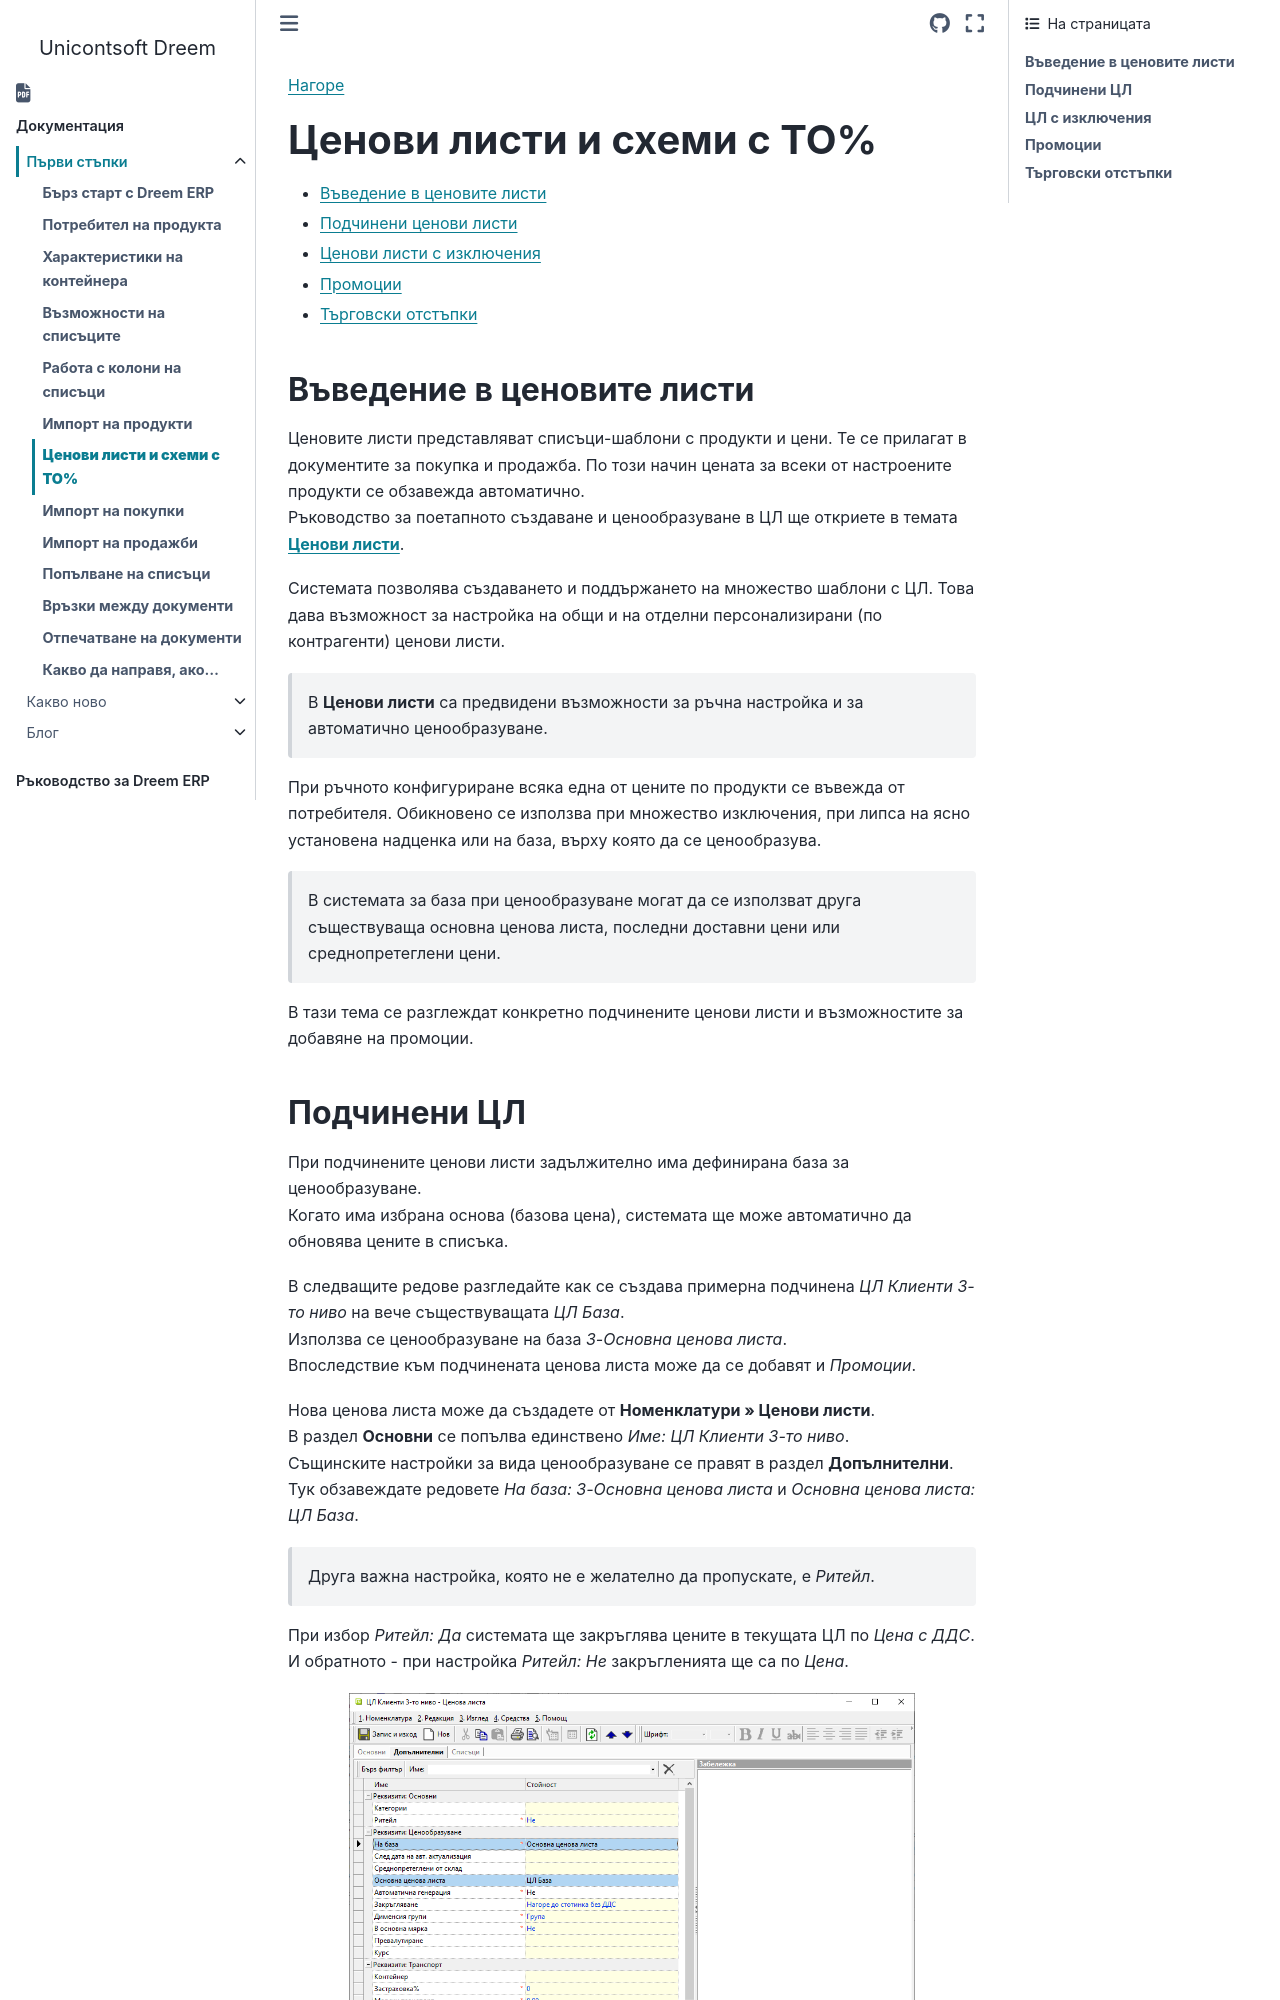

repository: Unicontsoft/unicontsoft.github.io · page: start/006-price-lists-and-discount-schemes.html · generator: sphinx

```{only} html
[Нагоре](000-index)
```

# **Ценови листи и схеми с ТО%**

- [Въведение в ценовите листи](#въведение-в-ценовите-листи)   
- [Подчинени ценови листи](#подчинени-цл)
- [Ценови листи с изключения](#цл-с-изключения)
- [Промоции](#промоции)  
- [Търговски отстъпки](#търговски-отстъпки)  

## **Въведение в ценовите листи**

Ценовите листи представляват списъци-шаблони с продукти и цени. Те се прилагат в документите за покупка и продажба. По този начин цената за всеки от настроените продукти се обзавежда автоматично.  
Ръководство за поетапното създаване и ценообразуване в ЦЛ ще откриете в темата [**Ценови листи**](../guide/erp/001-ref/001-nomenclatures/006-price-lists.md).  

Системата позволява създаването и поддържането на множество шаблони с ЦЛ. Това дава възможност за настройка на общи и на отделни персонализирани (по контрагенти) ценови листи.  

> В **Ценови листи** са предвидени възможности за ръчна настройка и за автоматично ценообразуване.  

При ръчното конфигуриране всяка една от цените по продукти се въвежда от потребителя. Обикновено се използва при множество изключения, при липса на ясно установена надценка или на база, върху която да се ценообразува.  

> В системата за база при ценообразуване могат да се използват друга съществуваща основна ценова листа, последни доставни цени или среднопретеглени цени.  

В тази тема се разглеждат конкретно подчинените ценови листи и възможностите за добавяне на промоции.
